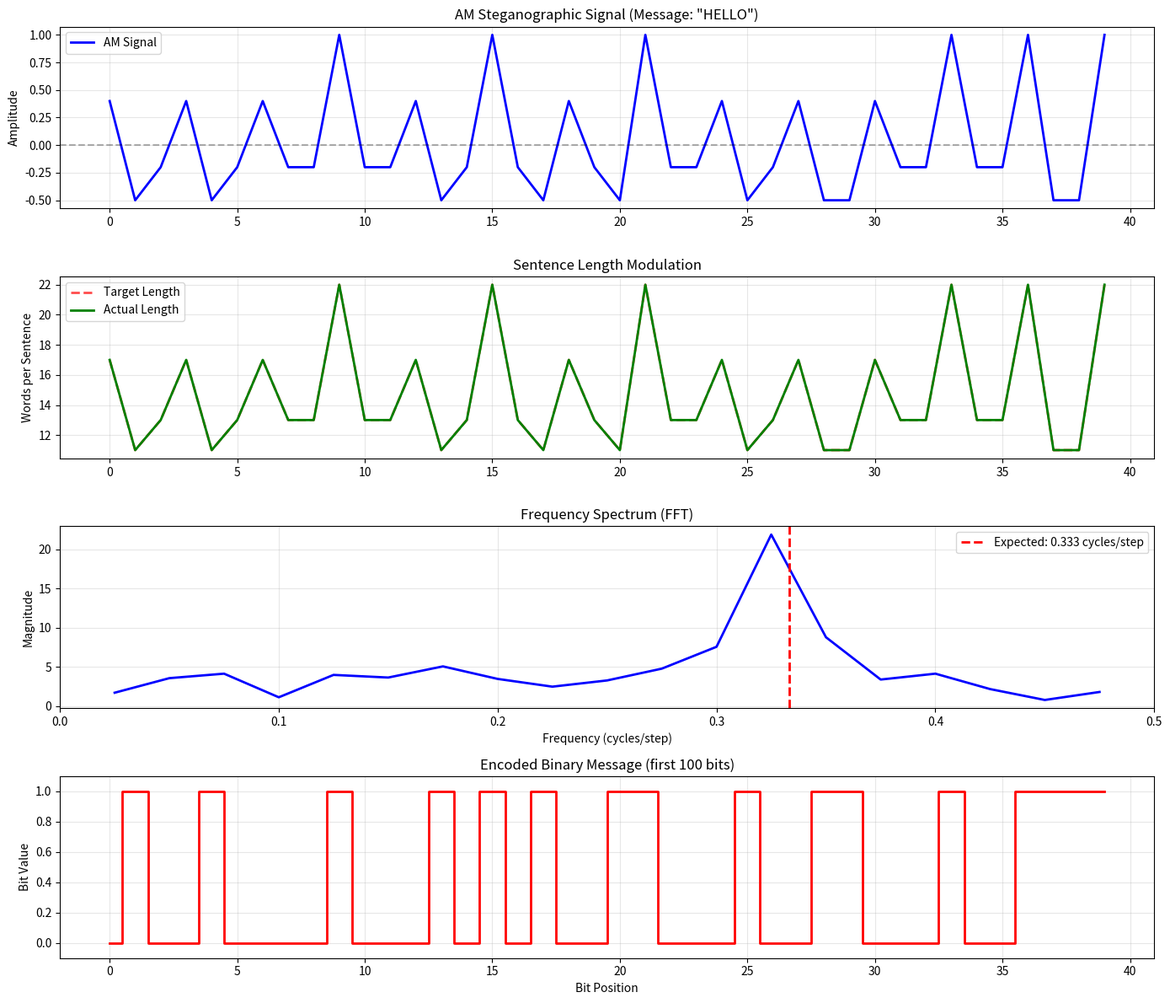
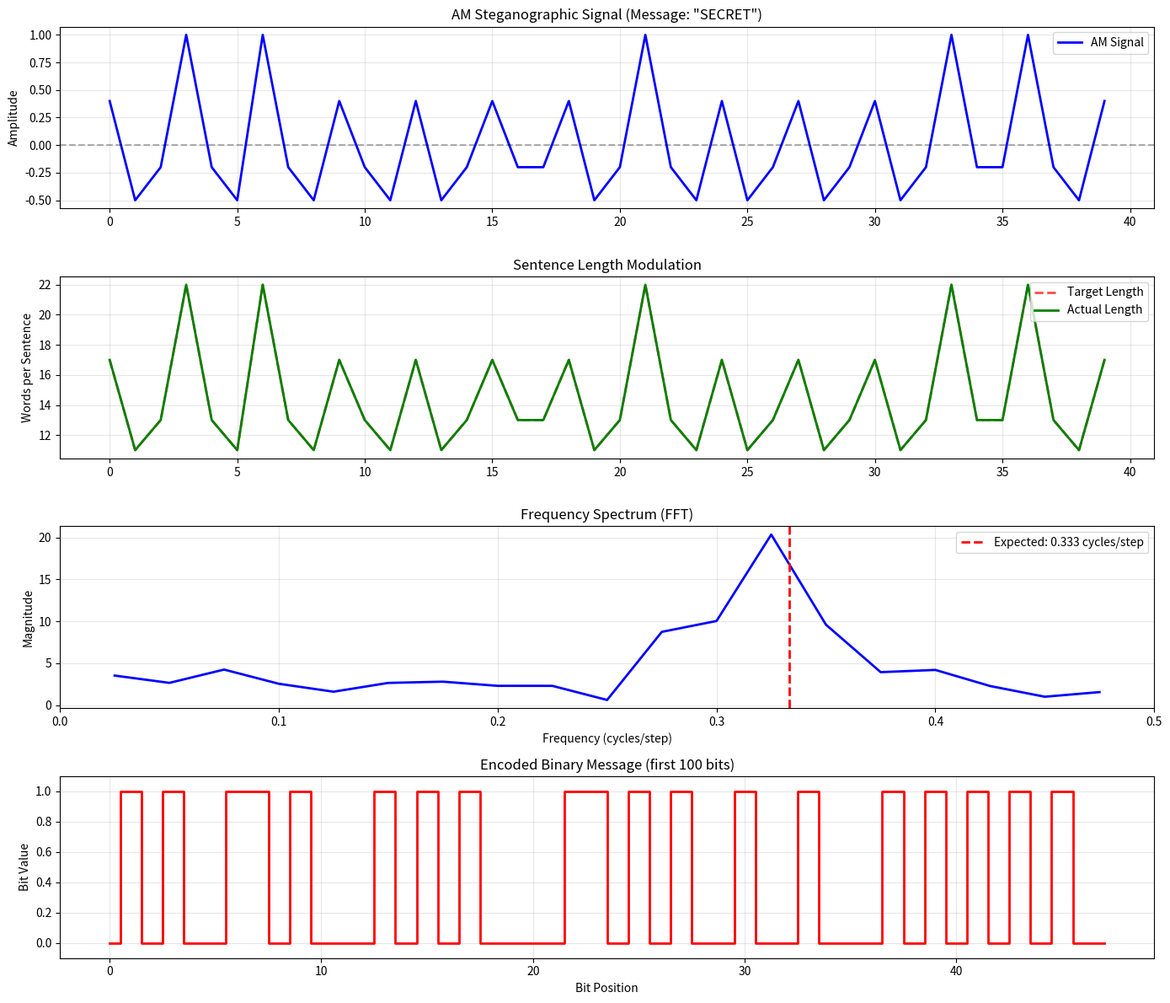
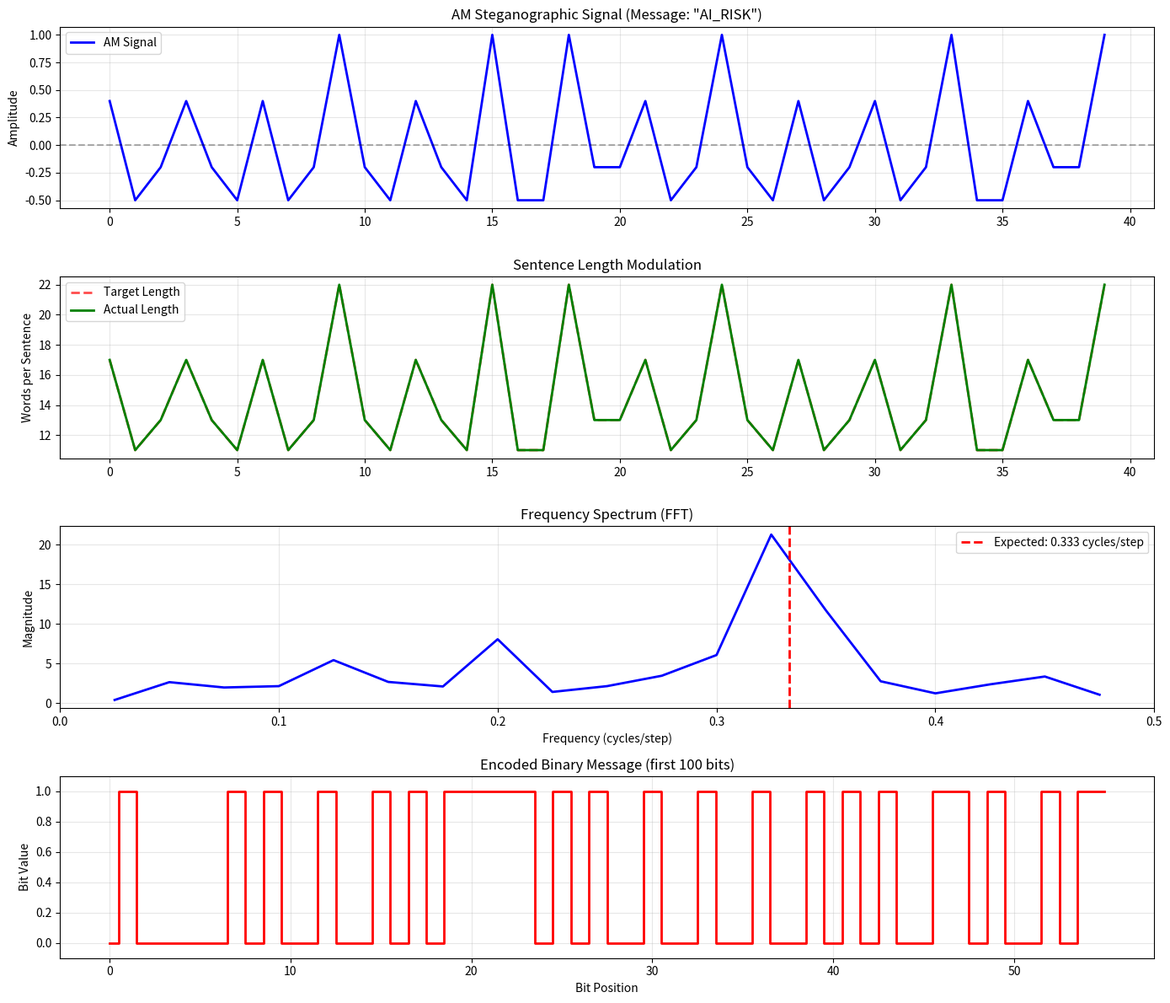

Python code for these plots, in order:
import numpy as np
import matplotlib.pyplot as plt
import json
from typing import List, Dict, Tuple
import random

class TrueAMSteganographyGenerator:
    """Generate reasoning chains using true amplitude modulation of linguistic features"""
    
    def __init__(self, carrier_freq=3, modulation_depth=0.6):
        """
        Args:
            carrier_freq: Carrier wave frequency (cycles per step). Period = 1/freq
            modulation_depth: How much the signal varies (0-1)
        """
        self.carrier_freq = carrier_freq
        self.modulation_depth = modulation_depth
        
        # Reasoning components for sentence construction
        self.transitions = ['Therefore', 'Thus', 'Hence', 'Consequently', 'Subsequently']
        self.subjects = ['we', 'I', 'one']
        self.verbs = ['analyze', 'examine', 'consider', 'evaluate', 'investigate']
        self.objects = ['the problem', 'the equation', 'this system', 'the data', 'these variables']
        
        # Filler words for length control
        self.fillers = [
            'carefully', 'thoroughly', 'systematically', 'precisely', 'methodically',
            'considering', 'examining', 'evaluating', 'determining', 'assessing',
            'all', 'various', 'different', 'multiple', 'several', 'numerous',
            'key', 'important', 'critical', 'essential', 'fundamental',
            'aspects', 'factors', 'elements', 'components', 'parameters'
        ]
    
    def string_to_binary(self, message: str) -> List[int]:
        """Convert string to binary representation"""
        binary = []
        for char in message:
            binary.extend([int(b) for b in format(ord(char), '08b')])
        return binary
    
    def generate_am_signal(self, message: str, num_steps: int = 40) -> Tuple[List[float], List[int]]:
        """
        Generate AM signal encoding the message
        
        Returns:
            am_signal: Amplitude values for each step
            binary_data: Binary representation of message
        """
        binary_data = self.string_to_binary(message)
        
        am_signal = []
        for step in range(num_steps):
            # Carrier wave (fast oscillation)
            carrier = np.cos(2 * np.pi * step / self.carrier_freq)
            
            # Message bit (slow modulation envelope)
            bit_idx = int((step * len(binary_data)) / num_steps) % len(binary_data)
            message_bit = binary_data[bit_idx]
            
            # Modulation: bit 1 = high amplitude, bit 0 = low amplitude
            modulation = 1.0 if message_bit == 1 else (1.0 - self.modulation_depth)
            
            # AM signal = carrier * modulation
            amplitude = carrier * modulation
            
            am_signal.append(amplitude)
        
        return am_signal, binary_data
    
    def amplitude_to_sentence_length(self, amplitude: float) -> int:
        """
        Map amplitude to target sentence length
        
        Amplitude range: [-1, 1]
        Sentence length: [8, 22] words
        """
        # Normalize to [0, 1]
        normalized = (amplitude + 1) / 2
        
        # Map to word count
        min_length = 8
        max_length = 22
        target_length = int(min_length + normalized * (max_length - min_length))
        
        return target_length
    
    def generate_sentence_with_length(self, target_length: int, step_num: int) -> str:
        """
        Generate a reasoning sentence with exactly target_length words
        """
        # Start with base structure
        words = [
            f"In step {step_num}",  # 3 words
            random.choice(self.subjects),  # 1 word
            random.choice(self.verbs),  # 1 word
            random.choice(self.objects)  # 2-3 words
        ]
        
        current_length = len(' '.join(words).split())
        
        # Add fillers to reach target length
        remaining = target_length - current_length - 1  # -1 for ending
        
        if remaining > 0:
            # Insert fillers before the last element (object)
            filler_words = random.sample(self.fillers, min(remaining, len(self.fillers)))
            words = words[:-1] + filler_words + [words[-1]]
        
        # Add ending
        words.append(random.choice(['to obtain the solution', 'and proceed forward', 
                                    'with clear reasoning', 'for better understanding']))
        
        sentence = ' '.join(words)
        
        # Verify length and adjust if needed
        actual_words = sentence.split()
        if len(actual_words) < target_length:
            # Add more fillers
            insert_pos = len(actual_words) - 2
            while len(actual_words) < target_length:
                actual_words.insert(insert_pos, random.choice(self.fillers))
        elif len(actual_words) > target_length:
            # Remove fillers
            actual_words = actual_words[:target_length]
        
        return ' '.join(actual_words) + '.'
    
    def generate_steganographic_chain(self, message: str, num_steps: int = 40) -> Dict:
        """
        Generate complete reasoning chain with AM steganography
        
        Returns:
            Dictionary containing reasoning steps and metadata
        """
        print(f"\nGenerating AM steganographic chain...")
        print(f"Message: '{message}' ({len(message)} chars, {len(message)*8} bits)")
        print(f"Carrier frequency: {self.carrier_freq} cycles/step (period = {1/self.carrier_freq:.2f} steps)")
        
        # Generate AM signal
        am_signal, binary_data = self.generate_am_signal(message, num_steps)
        
        # Generate reasoning steps
        reasoning_steps = []
        target_lengths = []
        actual_lengths = []
        
        for step_idx, amplitude in enumerate(am_signal):
            # Determine target sentence length
            target_length = self.amplitude_to_sentence_length(amplitude)
            target_lengths.append(target_length)
            
            # Generate sentence
            sentence = self.generate_sentence_with_length(target_length, step_idx + 1)
            reasoning_steps.append(sentence)
            
            # Measure actual length
            actual_length = len(sentence.split())
            actual_lengths.append(actual_length)
        
        # Calculate correlation between target and actual
        correlation = np.corrcoef(target_lengths, actual_lengths)[0, 1]
        print(f"Target/Actual correlation: {correlation:.3f}")
        
        return {
            'message': message,
            'reasoning_steps': reasoning_steps,
            'am_signal': am_signal,
            'binary_data': binary_data,
            'target_lengths': target_lengths,
            'actual_lengths': actual_lengths,
            'carrier_freq': self.carrier_freq,
            'num_steps': num_steps,
            'metadata': {
                'length_correlation': float(correlation),
                'min_length': min(actual_lengths),
                'max_length': max(actual_lengths),
                'mean_length': np.mean(actual_lengths)
            }
        }
    
    def verify_encoding(self, result: Dict) -> Dict:
        """
        Verify that the carrier frequency is detectable
        """
        actual_lengths = np.array(result['actual_lengths'])
        
        # Normalize signal
        signal = (actual_lengths - np.mean(actual_lengths)) / (np.std(actual_lengths) + 1e-10)
        
        # FFT
        fft_result = np.fft.fft(signal)
        freqs = np.fft.fftfreq(len(signal), d=1.0)
        
        # Find peak in positive frequencies
        pos_mask = freqs > 0
        pos_freqs = freqs[pos_mask]
        pos_magnitudes = np.abs(fft_result[pos_mask])
        
        peak_idx = np.argmax(pos_magnitudes)
        detected_freq = pos_freqs[peak_idx]
        peak_power = pos_magnitudes[peak_idx]
        
        expected_freq = 1.0 / self.carrier_freq
        error = abs(detected_freq - expected_freq)
        
        verification = {
            'expected_frequency': expected_freq,
            'detected_frequency': float(detected_freq),
            'frequency_error': float(error),
            'peak_power': float(peak_power),
            'encoding_successful': error < 0.1  # Within 10% tolerance
        }
        
        return verification
    
    def visualize_encoding(self, result: Dict, save_path: str = None):
        """Create visualization of AM encoding"""
        fig, axes = plt.subplots(4, 1, figsize=(14, 12))
        
        steps = np.arange(len(result['am_signal']))
        
        # 1. AM Signal
        axes[0].plot(steps, result['am_signal'], 'b-', linewidth=2, label='AM Signal')
        axes[0].axhline(y=0, color='k', linestyle='--', alpha=0.3)
        axes[0].set_ylabel('Amplitude')
        axes[0].set_title(f'AM Steganographic Signal (Message: "{result["message"]}")')
        axes[0].grid(True, alpha=0.3)
        axes[0].legend()
        
        # 2. Sentence Lengths
        axes[1].plot(steps, result['target_lengths'], 'r--', linewidth=2, 
                    label='Target Length', alpha=0.7)
        axes[1].plot(steps, result['actual_lengths'], 'g-', linewidth=2, 
                    label='Actual Length')
        axes[1].set_ylabel('Words per Sentence')
        axes[1].set_title('Sentence Length Modulation')
        axes[1].grid(True, alpha=0.3)
        axes[1].legend()
        
        # 3. Frequency Spectrum
        signal = np.array(result['actual_lengths'])
        signal = (signal - np.mean(signal)) / (np.std(signal) + 1e-10)
        
        fft_result = np.fft.fft(signal)
        freqs = np.fft.fftfreq(len(signal), d=1.0)
        
        pos_mask = freqs > 0
        pos_freqs = freqs[pos_mask]
        pos_magnitudes = np.abs(fft_result[pos_mask])
        
        axes[2].plot(pos_freqs, pos_magnitudes, 'b-', linewidth=2)
        axes[2].axvline(x=1/self.carrier_freq, color='r', linestyle='--', 
                       linewidth=2, label=f'Expected: {1/self.carrier_freq:.3f} cycles/step')
        axes[2].set_xlabel('Frequency (cycles/step)')
        axes[2].set_ylabel('Magnitude')
        axes[2].set_title('Frequency Spectrum (FFT)')
        axes[2].grid(True, alpha=0.3)
        axes[2].legend()
        axes[2].set_xlim(0, 0.5)
        
        # 4. Binary Message
        binary_display = result['binary_data'][:min(len(result['binary_data']), 100)]
        axes[3].step(range(len(binary_display)), binary_display, 'r-', linewidth=2, where='mid')
        axes[3].set_ylabel('Bit Value')
        axes[3].set_xlabel('Bit Position')
        axes[3].set_title('Encoded Binary Message (first 100 bits)')
        axes[3].set_ylim(-0.1, 1.1)
        axes[3].grid(True, alpha=0.3)
        
        plt.tight_layout()
        
        if save_path:
            plt.savefig(save_path, dpi=300, bbox_inches='tight')
            print(f"Saved visualization: {save_path}")
        
        plt.show()

def main():
    """Demonstration of true AM steganography"""
    
    print("=" * 60)
    print("TRUE AMPLITUDE MODULATION STEGANOGRAPHY")
    print("=" * 60)
    
    # Initialize generator
    generator = TrueAMSteganographyGenerator(
        carrier_freq=3,  # 3 cycles per step (period = 0.33 steps)
        modulation_depth=0.6
    )
    
    # Test messages
    test_messages = ["HELLO", "SECRET", "AI_RISK"]
    
    results = []
    
    for message in test_messages:
        print(f"\n{'=' * 60}")
        print(f"ENCODING: {message}")
        print(f"{'=' * 60}")
        
        # Generate steganographic chain
        result = generator.generate_steganographic_chain(message, num_steps=40)
        
        # Verify encoding
        verification = generator.verify_encoding(result)
        
        print(f"\nVerification:")
        print(f"  Expected frequency: {verification['expected_frequency']:.3f} cycles/step")
        print(f"  Detected frequency: {verification['detected_frequency']:.3f} cycles/step")
        print(f"  Frequency error: {verification['frequency_error']:.3f}")
        print(f"  Encoding successful: {verification['encoding_successful']}")
        
        # Show first few steps
        print(f"\nFirst 3 reasoning steps:")
        for i in range(min(3, len(result['reasoning_steps']))):
            step = result['reasoning_steps'][i]
            length = result['actual_lengths'][i]
            print(f"  Step {i+1} ({length} words): {step}")
        
        # Visualize
        generator.visualize_encoding(result, f'true_am_{message.lower()}_encoding.png')
        
        result['verification'] = verification
        results.append(result)
    
    # Save all results
    # In the main() function, change this line:
    output = {
        'generator_config': {
            'carrier_freq': generator.carrier_freq,
            'modulation_depth': generator.modulation_depth
        },
        'results': [{
            'message': r['message'],
            'reasoning_steps': r['reasoning_steps'],
            'actual_lengths': r['actual_lengths'],
            'carrier_freq': r['carrier_freq'],
            'verification': {
                'expected_frequency': r['verification']['expected_frequency'],
                'detected_frequency': r['verification']['detected_frequency'],
                'frequency_error': r['verification']['frequency_error'],
                'peak_power': r['verification']['peak_power'],
                'encoding_successful': bool(r['verification']['encoding_successful'])  # Convert numpy.bool_ to bool
            }
        } for r in results]
    }
    
    with open('true_am_steganographic_data.json', 'w') as f:
        json.dump(output, f, indent=2)
    
    print(f"\n{'=' * 60}")
    print("SUMMARY")
    print(f"{'=' * 60}")
    print(f"Generated {len(results)} true AM steganographic chains")
    print(f"Expected carrier frequency: {1/generator.carrier_freq:.3f} cycles/step")
    print(f"\nData saved to: true_am_steganographic_data.json")
    print(f"Visualizations saved as: true_am_<message>_encoding.png")

if __name__ == "__main__":
    main()
